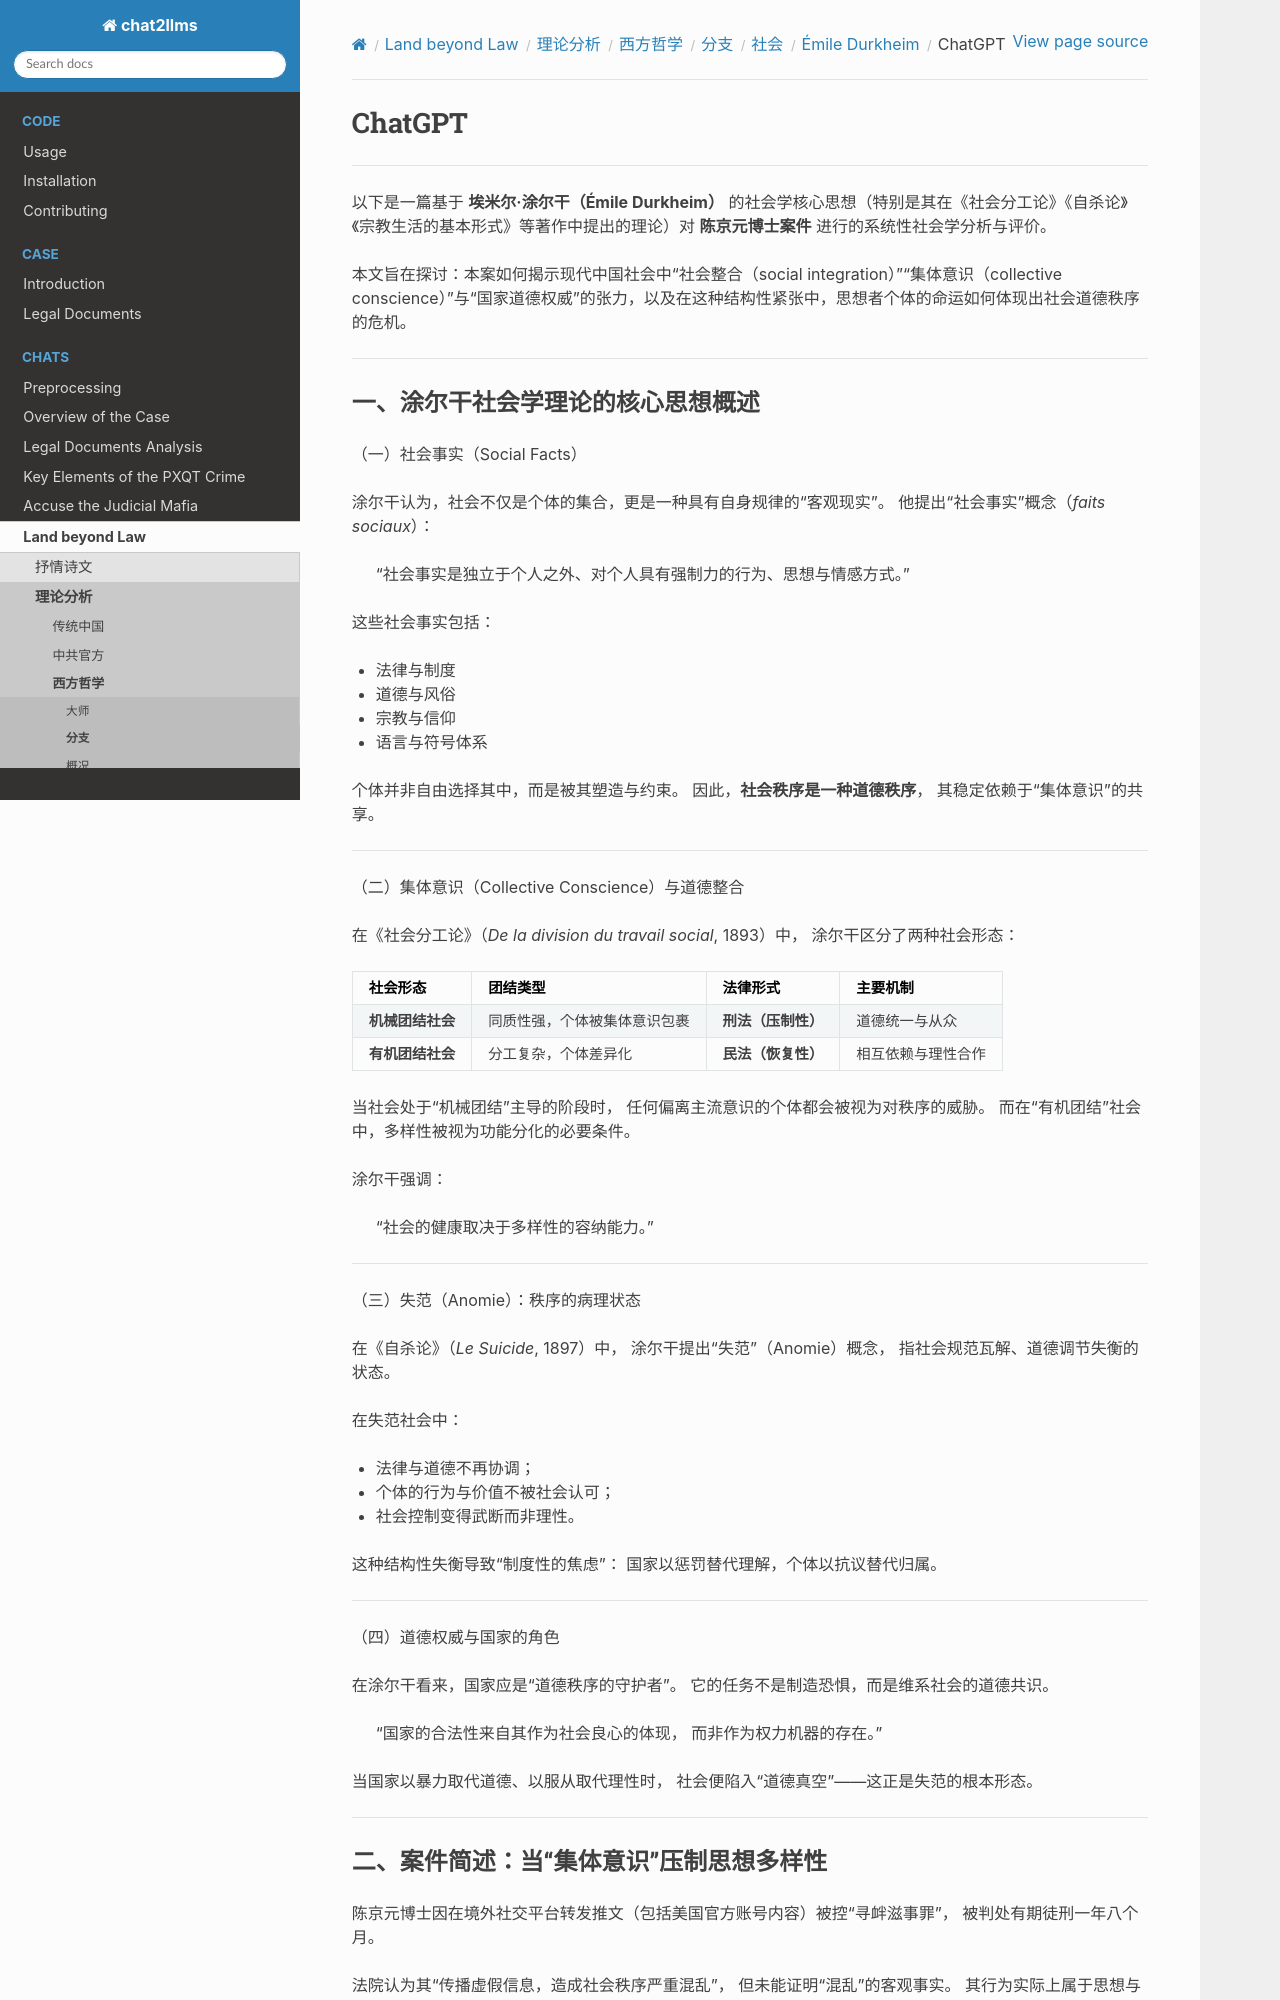

repository: goldollarch/chat2llms · page: chats/outlaw/analyse/foreign/branch/social/durkheim/chatgpt.html · generator: sphinx

# ChatGPT

-------

以下是一篇基于 **埃米尔·涂尔干（Émile Durkheim）** 的社会学核心思想（特别是其在《社会分工论》《自杀论》《宗教生活的基本形式》等著作中提出的理论）对 **陈京元博士案件** 进行的系统性社会学分析与评价。

本文旨在探讨：本案如何揭示现代中国社会中“社会整合（social integration）”“集体意识（collective conscience）”与“国家道德权威”的张力，以及在这种结构性紧张中，思想者个体的命运如何体现出社会道德秩序的危机。

---

### 一、涂尔干社会学理论的核心思想概述

（一）社会事实（Social Facts）

涂尔干认为，社会不仅是个体的集合，更是一种具有自身规律的“客观现实”。
他提出“社会事实”概念（*faits sociaux*）：

> “社会事实是独立于个人之外、对个人具有强制力的行为、思想与情感方式。”

这些社会事实包括：

* 法律与制度
* 道德与风俗
* 宗教与信仰
* 语言与符号体系

个体并非自由选择其中，而是被其塑造与约束。
因此，**社会秩序是一种道德秩序**，
其稳定依赖于“集体意识”的共享。

---

（二）集体意识（Collective Conscience）与道德整合

在《社会分工论》（*De la division du travail social*, 1893）中，
涂尔干区分了两种社会形态：

| 社会形态       | 团结类型           | 法律形式        | 主要机制      |
| ---------- | -------------- | ----------- | --------- |
| **机械团结社会** | 同质性强，个体被集体意识包裹 | **刑法（压制性）** | 道德统一与从众   |
| **有机团结社会** | 分工复杂，个体差异化     | **民法（恢复性）** | 相互依赖与理性合作 |

当社会处于“机械团结”主导的阶段时，
任何偏离主流意识的个体都会被视为对秩序的威胁。
而在“有机团结”社会中，多样性被视为功能分化的必要条件。

涂尔干强调：

> “社会的健康取决于多样性的容纳能力。”

---

（三）失范（Anomie）：秩序的病理状态

在《自杀论》（*Le Suicide*, 1897）中，
涂尔干提出“失范”（Anomie）概念，
指社会规范瓦解、道德调节失衡的状态。

在失范社会中：

* 法律与道德不再协调；
* 个体的行为与价值不被社会认可；
* 社会控制变得武断而非理性。

这种结构性失衡导致“制度性的焦虑”：
国家以惩罚替代理解，个体以抗议替代归属。

---

（四）道德权威与国家的角色

在涂尔干看来，国家应是“道德秩序的守护者”。
它的任务不是制造恐惧，而是维系社会的道德共识。

> “国家的合法性来自其作为社会良心的体现，
> 而非作为权力机器的存在。”

当国家以暴力取代道德、以服从取代理性时，
社会便陷入“道德真空”——这正是失范的根本形态。

---
